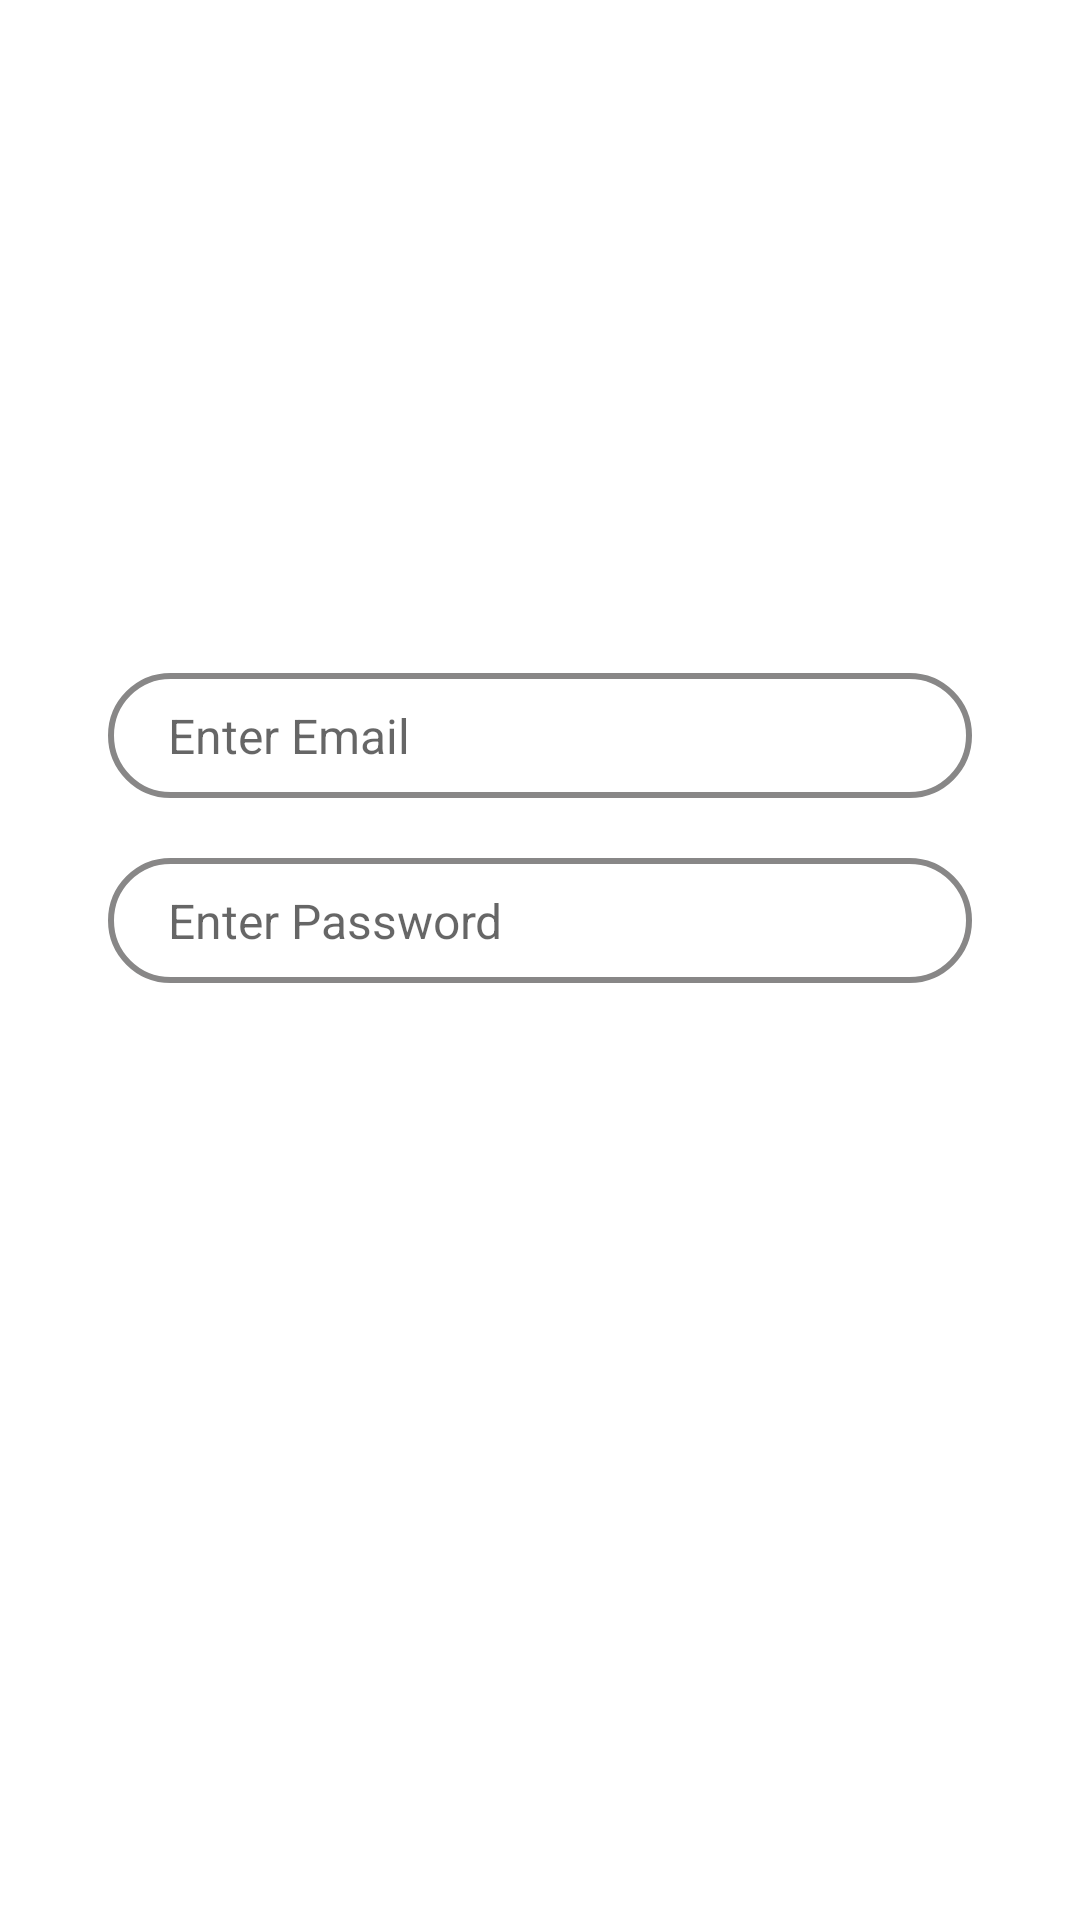

Reconstruct the res/layout file that produces this screen, plus the resources it refers to.
<!-- AndroidManifest.xml: application theme Theme.NoActionBar -->
<!-- res/layout/fragment_authority_login_tab.xml -->
<?xml version="1.0" encoding="utf-8"?>
<LinearLayout
    xmlns:android="http://schemas.android.com/apk/res/android"
    android:layout_width="match_parent"
    android:layout_height="match_parent"
    android:layout_gravity="center"
    android:gravity="center"
    xmlns:app="http://schemas.android.com/apk/res-auto">

<androidx.constraintlayout.widget.ConstraintLayout
    android:layout_width="match_parent"
    android:layout_height="wrap_content">
    <EditText
        android:id="@+id/authority_login_email"
        android:hint="Enter Email"
        android:background="@drawable/round_corner_grey_bgd"
        android:textSize="16sp"
        android:paddingStart="20dp"
        android:paddingTop="10dp"
        android:paddingBottom="10dp"
        android:layout_width="0dp"
        android:layout_height="wrap_content"
        app:layout_constraintBottom_toBottomOf="parent"
        app:layout_constraintEnd_toEndOf="parent"
        app:layout_constraintHorizontal_bias=".5"
        app:layout_constraintVertical_bias="0"
        app:layout_constraintStart_toStartOf="parent"
        app:layout_constraintTop_toTopOf="parent"
        app:layout_constraintWidth_percent=".8" />

    <EditText
        android:id="@+id/authority_login_password"
        android:layout_width="0dp"
        android:layout_height="wrap_content"
        android:hint="Enter Password"
        app:layout_constraintEnd_toEndOf="parent"
        android:background="@drawable/round_corner_grey_bgd"
        android:textSize="16sp"
        android:paddingStart="20dp"
        android:paddingTop="10dp"
        android:paddingBottom="10dp"
        android:layout_marginTop="20dp"
        app:layout_constraintHorizontal_bias=".5"
        app:layout_constraintStart_toStartOf="parent"
        app:layout_constraintTop_toBottomOf="@+id/authority_login_email"
        app:layout_constraintWidth_percent=".8" />

    <androidx.appcompat.widget.AppCompatButton
        android:id="@+id/authority_login_btn"
        android:textColor="@color/white"
        android:textStyle="bold"
        android:layout_width="0dp"
        android:layout_marginTop="40dp"
        android:layout_height="wrap_content"
        android:background="@drawable/login_signup_btn_bgd"
        android:text="Login"
        android:textSize="16sp"
        app:layout_constraintEnd_toEndOf="parent"
        app:layout_constraintStart_toStartOf="parent"
        app:layout_constraintTop_toBottomOf="@+id/authority_login_password"
        app:layout_constraintWidth_percent=".8" />
</androidx.constraintlayout.widget.ConstraintLayout>
</LinearLayout>
<!-- resources referenced by this layout -->
<resources>
  <!-- drawable round_corner_grey_bgd (drawable-v24) -->
  <?xml version="1.0" encoding="utf-8"?>
  <shape xmlns:android="http://schemas.android.com/apk/res/android">
      <corners android:radius="20dp"/>
      <stroke android:width="2dp"
          android:color="#888787"/>
  </shape>
  <style name="Theme.NoActionBar" parent="Theme.MaterialComponents.Light.NoActionBar">
          
          <item name="android:windowFullscreen">true</item>
          <item name="colorPrimary">@color/purple_500</item>
          <item name="colorPrimaryVariant">@color/purple_700</item>
          <item name="colorOnPrimary">@color/white</item>
          
          <item name="colorSecondary">@color/purple_200</item>
          <item name="colorSecondaryVariant">@color/purple_500</item>
          <item name="colorOnSecondary">@color/black</item>
          
          <item name="android:statusBarColor" tools:targetApi="l">?attr/colorPrimaryVariant</item>
          
      </style>
  <!-- not gathered from this repository: default colours our renderer supplied (Android Studio template values) -->
  <color name="purple_200">#FFBB86FC</color>
  <color name="purple_500">#FF6200EE</color>
  <color name="purple_700">#FF3700B3</color>
  <color name="black">#FF000000</color>
  <color name="white">#FFFFFFFF</color>
</resources>
